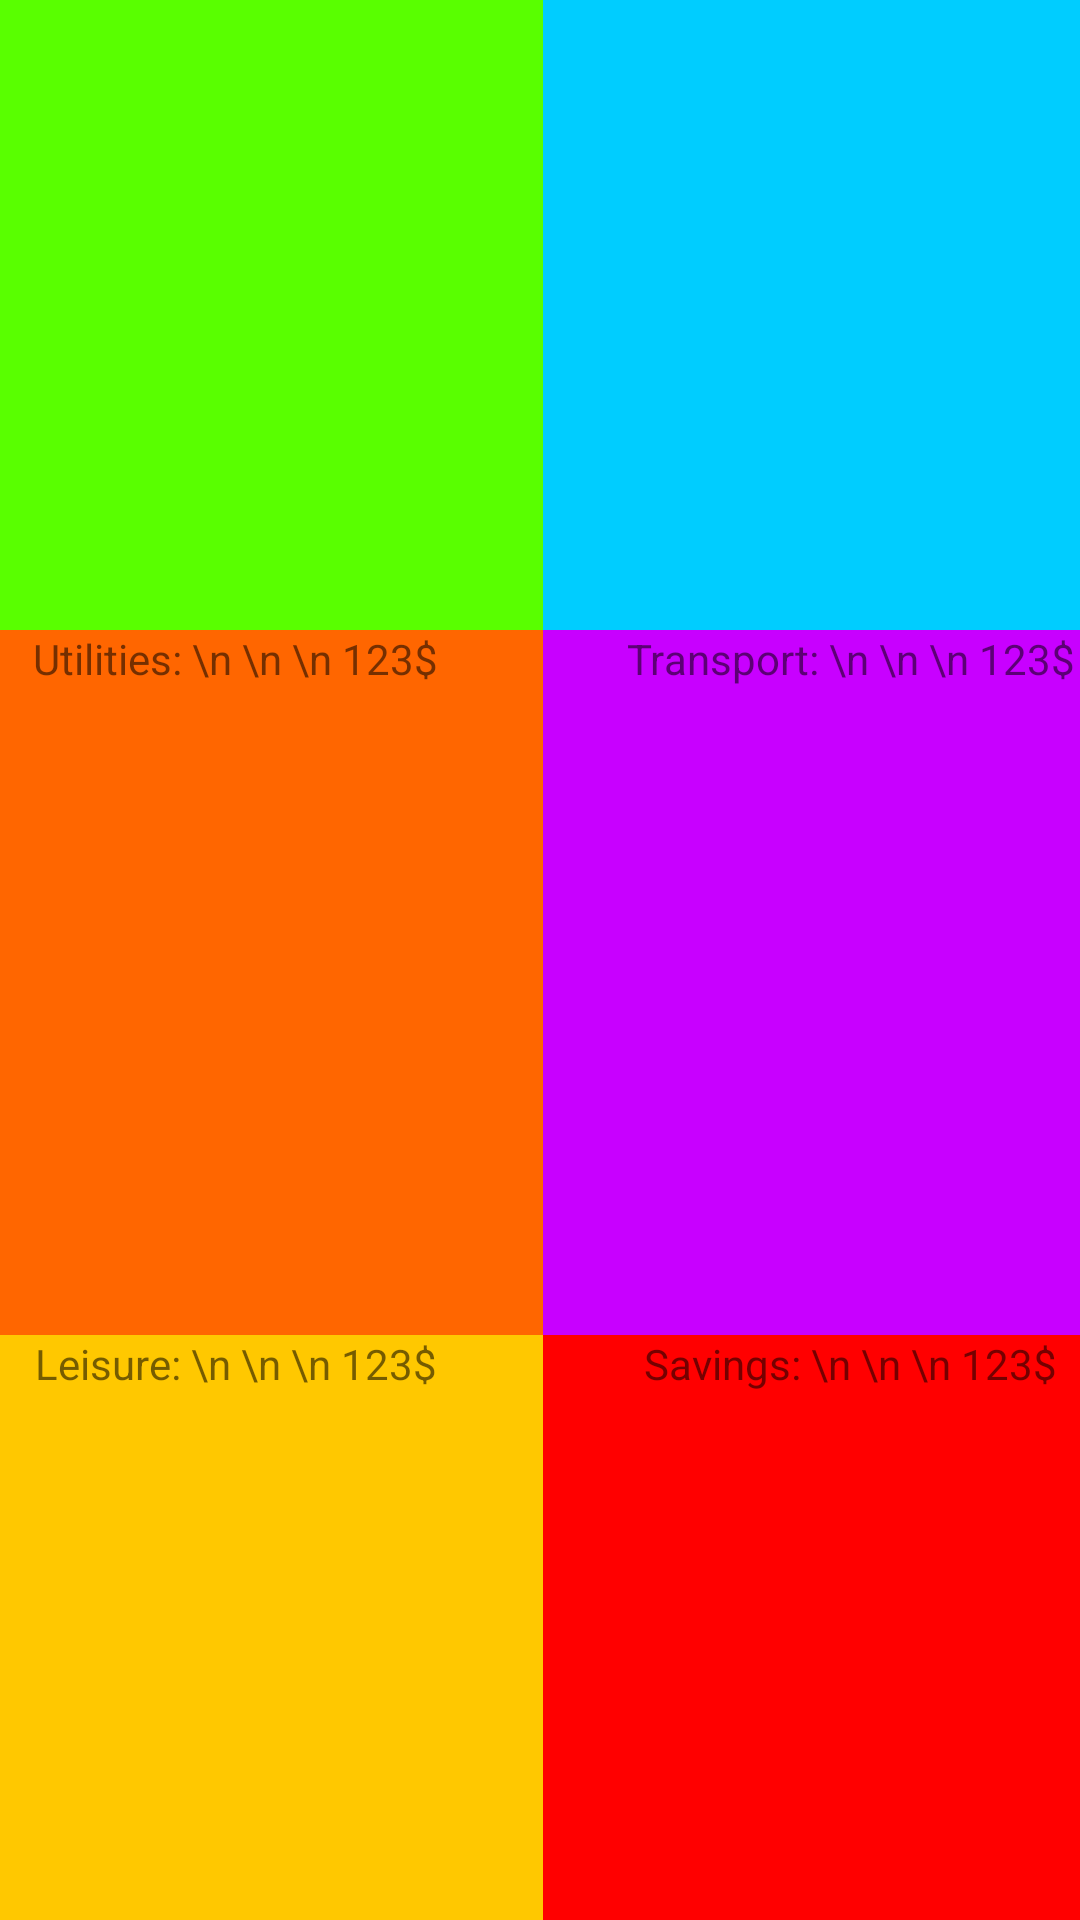

Layout XML and referenced resources for this Android screen:
<!-- AndroidManifest.xml: application theme Theme.FiPal -->
<!-- res/layout/fragment_dashboard.xml -->
<?xml version="1.0" encoding="utf-8"?>
<androidx.constraintlayout.widget.ConstraintLayout xmlns:android="http://schemas.android.com/apk/res/android"
    xmlns:app="http://schemas.android.com/apk/res-auto"
    xmlns:tools="http://schemas.android.com/tools"
    android:layout_width="match_parent"
    android:layout_height="match_parent"
    tools:context=".ui.dashboard.DashboardFragment">

    <TableLayout
        android:id="@+id/MainTable"
        android:layout_width="409dp"
        android:layout_height="729dp"
        app:layout_constraintBottom_toBottomOf="parent"
        app:layout_constraintEnd_toEndOf="parent"
        app:layout_constraintStart_toStartOf="parent"
        app:layout_constraintTop_toTopOf="parent">

        <TableRow
            android:id="@+id/row1"
            android:layout_width="match_parent"
            android:layout_height="80dp"
            android:background="#FF0000"
            android:backgroundTint="#FF0000"
            android:backgroundTintMode="add">

            <TextView
                android:id="@+id/textView"
                android:layout_width="410dp"
                android:layout_height="match_parent"
                android:text="Current Income/Expenses"
                android:textAlignment="center"
                android:textStyle="bold" />
        </TableRow>

        <TableRow
            android:id="@+id/row2"
            android:layout_width="match_parent"
            android:layout_height="match_parent">

            <LinearLayout
                android:id="@+id/layout1"
                android:layout_width="match_parent"
                android:layout_height="match_parent"
                android:orientation="horizontal">

                <TextView
                    android:id="@+id/textView1"
                    android:layout_width="60dp"
                    android:layout_height="235dp"
                    android:layout_weight="1"
                    android:background="#59FF00"
                    android:backgroundTint="#59FF00"
                    android:text="Income: \n \n \n 123$"
                    android:textAlignment="center" />

                <TextView
                    android:id="@+id/textView2"
                    android:layout_width="60dp"
                    android:layout_height="match_parent"
                    android:layout_weight="1"
                    android:background="#00CDFF"
                    android:backgroundTint="#00CDFF"
                    android:text="Goals: \n \n \n 123$"
                    android:textAlignment="center" />
            </LinearLayout>
        </TableRow>

        <TableRow
            android:id="@+id/row3"
            android:layout_width="match_parent"
            android:layout_height="match_parent">

            <LinearLayout
                android:id="@+id/layout2"
                android:layout_width="match_parent"
                android:layout_height="match_parent"
                android:orientation="horizontal">

                <TextView
                    android:id="@+id/textView3"
                    android:layout_width="60dp"
                    android:layout_height="235dp"
                    android:layout_weight="1"
                    android:background="#FF6600"
                    android:backgroundTint="#FF6600"
                    android:text="Utilities: \n \n \n 123$"
                    android:textAlignment="center" />

                <TextView
                    android:id="@+id/textView4"
                    android:layout_width="60dp"
                    android:layout_height="match_parent"
                    android:layout_weight="1"
                    android:background="#C800FF"
                    android:text="Transport: \n \n \n 123$"
                    android:textAlignment="center" />
            </LinearLayout>
        </TableRow>

        <TableRow
            android:id="@+id/row4"
            android:layout_width="match_parent"
            android:layout_height="match_parent">

            <LinearLayout
                android:id="@+id/layout3"
                android:layout_width="match_parent"
                android:layout_height="match_parent"
                android:orientation="horizontal">

                <TextView
                    android:id="@+id/textView5"
                    android:layout_width="60dp"
                    android:layout_height="235dp"
                    android:layout_weight="1"
                    android:background="#FFC800"
                    android:backgroundTint="#FFFFC800"
                    android:text="Leisure: \n \n \n 123$"
                    android:textAlignment="center" />

                <TextView
                    android:id="@+id/textView6"
                    android:layout_width="60dp"
                    android:layout_height="match_parent"
                    android:layout_weight="1"
                    android:background="#FF0000"
                    android:text="Savings: \n \n \n 123$"
                    android:textAlignment="center" />
            </LinearLayout>
        </TableRow>
    </TableLayout>
</androidx.constraintlayout.widget.ConstraintLayout>
<!-- resources referenced by this layout -->
<resources>
  <style name="Theme.FiPal" parent="Theme.MaterialComponents.DayNight.DarkActionBar">
          
          <item name="colorPrimary">@color/purple_500</item>
          <item name="colorPrimaryVariant">@color/purple_700</item>
          <item name="colorOnPrimary">@color/white</item>
          
          <item name="colorSecondary">@color/teal_200</item>
          <item name="colorSecondaryVariant">@color/teal_700</item>
          <item name="colorOnSecondary">@color/black</item>
          
          <item name="android:statusBarColor">?attr/colorPrimaryVariant</item>
          
      </style>
  <color name="purple_500">#FF6200EE</color>
  <color name="purple_700">#FF3700B3</color>
  <color name="white">#FFFFFFFF</color>
  <color name="teal_200">#FF03DAC5</color>
  <color name="teal_700">#FF018786</color>
  <color name="black">#FF000000</color>
</resources>
